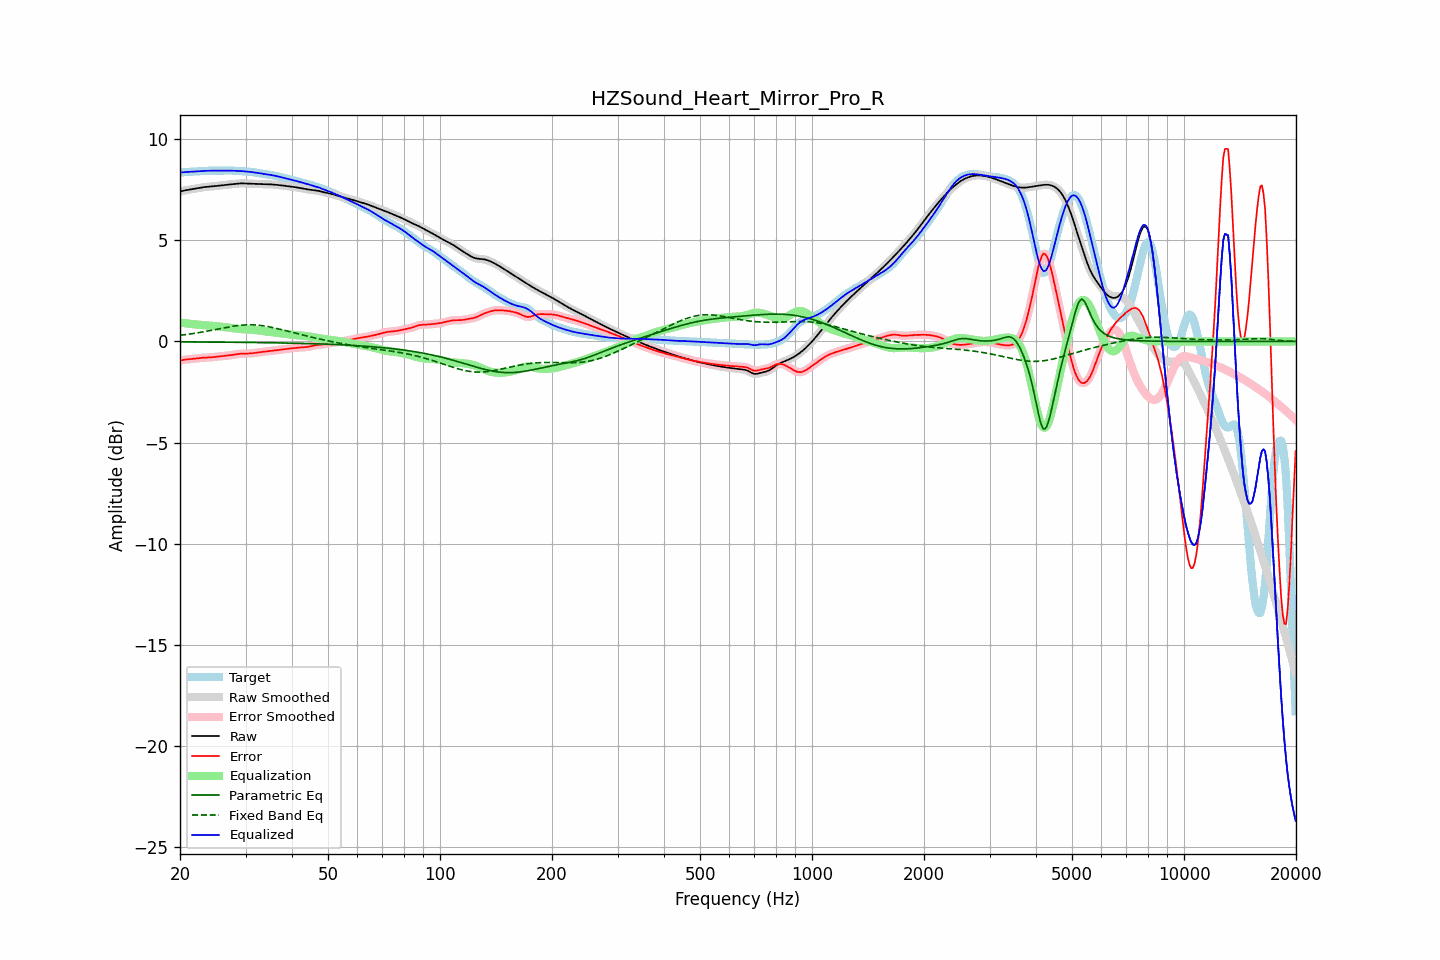

The file beside this chart, header and first rows:
frequency, raw, error, smoothed, error_smoothed, equalization, parametric_eq, fixed_band_eq, equalized_raw, equalized_smoothed, target
20.00, 7.42, -0.94, 7.42, -0.94, 0.94, -0.02, 0.31, 8.36, 8.36, 8.37
20.20, 7.44, -0.93, 7.44, -0.93, 0.93, -0.02, 0.32, 8.37, 8.37, 8.37
20.40, 7.46, -0.91, 7.46, -0.91, 0.92, -0.02, 0.33, 8.38, 8.38, 8.37
20.61, 7.48, -0.90, 7.48, -0.90, 0.91, -0.02, 0.34, 8.38, 8.38, 8.38
20.81, 7.49, -0.89, 7.49, -0.89, 0.90, -0.02, 0.35, 8.39, 8.39, 8.38
21.02, 7.51, -0.88, 7.51, -0.88, 0.89, -0.02, 0.36, 8.39, 8.39, 8.39
21.23, 7.52, -0.88, 7.52, -0.88, 0.88, -0.02, 0.37, 8.40, 8.40, 8.40
21.44, 7.53, -0.87, 7.53, -0.87, 0.87, -0.02, 0.38, 8.40, 8.40, 8.40
21.66, 7.55, -0.86, 7.55, -0.86, 0.86, -0.02, 0.39, 8.40, 8.40, 8.41
21.87, 7.56, -0.85, 7.56, -0.85, 0.85, -0.02, 0.40, 8.41, 8.41, 8.41
22.09, 7.57, -0.84, 7.57, -0.84, 0.84, -0.02, 0.42, 8.42, 8.42, 8.42
22.31, 7.59, -0.83, 7.59, -0.83, 0.83, -0.02, 0.43, 8.42, 8.42, 8.42
22.54, 7.60, -0.82, 7.60, -0.82, 0.82, -0.02, 0.44, 8.43, 8.43, 8.43
22.76, 7.62, -0.81, 7.62, -0.81, 0.82, -0.03, 0.46, 8.43, 8.43, 8.43
22.99, 7.63, -0.81, 7.63, -0.81, 0.81, -0.03, 0.47, 8.44, 8.44, 8.43
23.22, 7.64, -0.80, 7.64, -0.80, 0.80, -0.03, 0.48, 8.44, 8.44, 8.44
23.45, 7.65, -0.80, 7.65, -0.80, 0.80, -0.03, 0.50, 8.45, 8.45, 8.44
23.69, 7.66, -0.79, 7.66, -0.79, 0.79, -0.03, 0.51, 8.45, 8.45, 8.45
23.92, 7.66, -0.79, 7.66, -0.79, 0.79, -0.03, 0.53, 8.45, 8.45, 8.45
24.16, 7.67, -0.79, 7.67, -0.78, 0.78, -0.03, 0.54, 8.45, 8.45, 8.45
24.40, 7.68, -0.78, 7.68, -0.78, 0.78, -0.03, 0.56, 8.45, 8.45, 8.46
24.65, 7.68, -0.77, 7.68, -0.77, 0.77, -0.03, 0.57, 8.45, 8.45, 8.46
24.89, 7.69, -0.76, 7.69, -0.76, 0.76, -0.03, 0.59, 8.45, 8.45, 8.46
25.14, 7.70, -0.75, 7.70, -0.75, 0.75, -0.03, 0.61, 8.46, 8.46, 8.45
25.39, 7.71, -0.74, 7.71, -0.74, 0.75, -0.03, 0.62, 8.46, 8.46, 8.45
25.65, 7.72, -0.73, 7.72, -0.73, 0.74, -0.03, 0.64, 8.46, 8.46, 8.46
25.91, 7.73, -0.73, 7.73, -0.73, 0.73, -0.03, 0.65, 8.46, 8.46, 8.46
26.16, 7.74, -0.72, 7.74, -0.72, 0.72, -0.03, 0.67, 8.46, 8.46, 8.46
26.43, 7.75, -0.71, 7.75, -0.71, 0.71, -0.03, 0.68, 8.46, 8.46, 8.46
26.69, 7.76, -0.70, 7.76, -0.70, 0.70, -0.04, 0.70, 8.46, 8.46, 8.46
26.96, 7.77, -0.69, 7.77, -0.69, 0.69, -0.04, 0.71, 8.46, 8.46, 8.46
27.23, 7.78, -0.69, 7.78, -0.69, 0.68, -0.04, 0.73, 8.46, 8.46, 8.46
27.50, 7.78, -0.67, 7.78, -0.67, 0.67, -0.04, 0.74, 8.45, 8.45, 8.46
27.77, 7.79, -0.66, 7.79, -0.66, 0.66, -0.04, 0.75, 8.45, 8.45, 8.45
28.05, 7.80, -0.65, 7.80, -0.65, 0.65, -0.04, 0.77, 8.45, 8.45, 8.45
28.33, 7.81, -0.63, 7.81, -0.63, 0.64, -0.04, 0.78, 8.44, 8.44, 8.44
28.62, 7.82, -0.62, 7.82, -0.62, 0.62, -0.04, 0.79, 8.44, 8.44, 8.44
28.90, 7.82, -0.61, 7.82, -0.61, 0.62, -0.04, 0.80, 8.44, 8.44, 8.43
29.19, 7.82, -0.61, 7.82, -0.61, 0.61, -0.04, 0.81, 8.43, 8.43, 8.43
29.48, 7.82, -0.60, 7.82, -0.60, 0.60, -0.04, 0.81, 8.43, 8.43, 8.43
29.78, 7.82, -0.60, 7.82, -0.60, 0.60, -0.04, 0.82, 8.42, 8.42, 8.42
30.08, 7.82, -0.60, 7.82, -0.60, 0.60, -0.05, 0.82, 8.42, 8.42, 8.42
30.38, 7.81, -0.60, 7.81, -0.60, 0.59, -0.05, 0.82, 8.41, 8.41, 8.41
30.68, 7.81, -0.59, 7.81, -0.59, 0.59, -0.05, 0.83, 8.40, 8.40, 8.40
30.99, 7.80, -0.59, 7.81, -0.59, 0.59, -0.05, 0.83, 8.39, 8.39, 8.39
31.30, 7.80, -0.58, 7.80, -0.58, 0.58, -0.05, 0.82, 8.38, 8.38, 8.38
31.61, 7.80, -0.57, 7.80, -0.57, 0.57, -0.05, 0.82, 8.37, 8.37, 8.37
31.93, 7.80, -0.56, 7.80, -0.56, 0.56, -0.05, 0.82, 8.36, 8.36, 8.36
32.24, 7.79, -0.55, 7.79, -0.55, 0.55, -0.05, 0.81, 8.35, 8.35, 8.35
32.57, 7.79, -0.54, 7.79, -0.54, 0.54, -0.05, 0.80, 8.33, 8.33, 8.33
32.89, 7.79, -0.53, 7.79, -0.53, 0.53, -0.05, 0.80, 8.32, 8.32, 8.32
33.22, 7.79, -0.52, 7.79, -0.52, 0.52, -0.06, 0.78, 8.31, 8.31, 8.31
33.55, 7.79, -0.51, 7.79, -0.51, 0.51, -0.06, 0.77, 8.29, 8.29, 8.29
33.89, 7.78, -0.50, 7.78, -0.50, 0.50, -0.06, 0.76, 8.28, 8.28, 8.28
34.23, 7.78, -0.49, 7.78, -0.49, 0.49, -0.06, 0.75, 8.27, 8.27, 8.27
34.57, 7.78, -0.48, 7.78, -0.48, 0.48, -0.06, 0.73, 8.26, 8.26, 8.26
34.92, 7.78, -0.47, 7.78, -0.47, 0.47, -0.06, 0.72, 8.25, 8.25, 8.25
35.27, 7.77, -0.46, 7.77, -0.46, 0.46, -0.06, 0.70, 8.23, 8.23, 8.24
35.62, 7.77, -0.45, 7.77, -0.45, 0.45, -0.06, 0.68, 8.22, 8.22, 8.22
35.97, 7.76, -0.44, 7.76, -0.44, 0.44, -0.07, 0.66, 8.20, 8.20, 8.20
... 635 more rows
